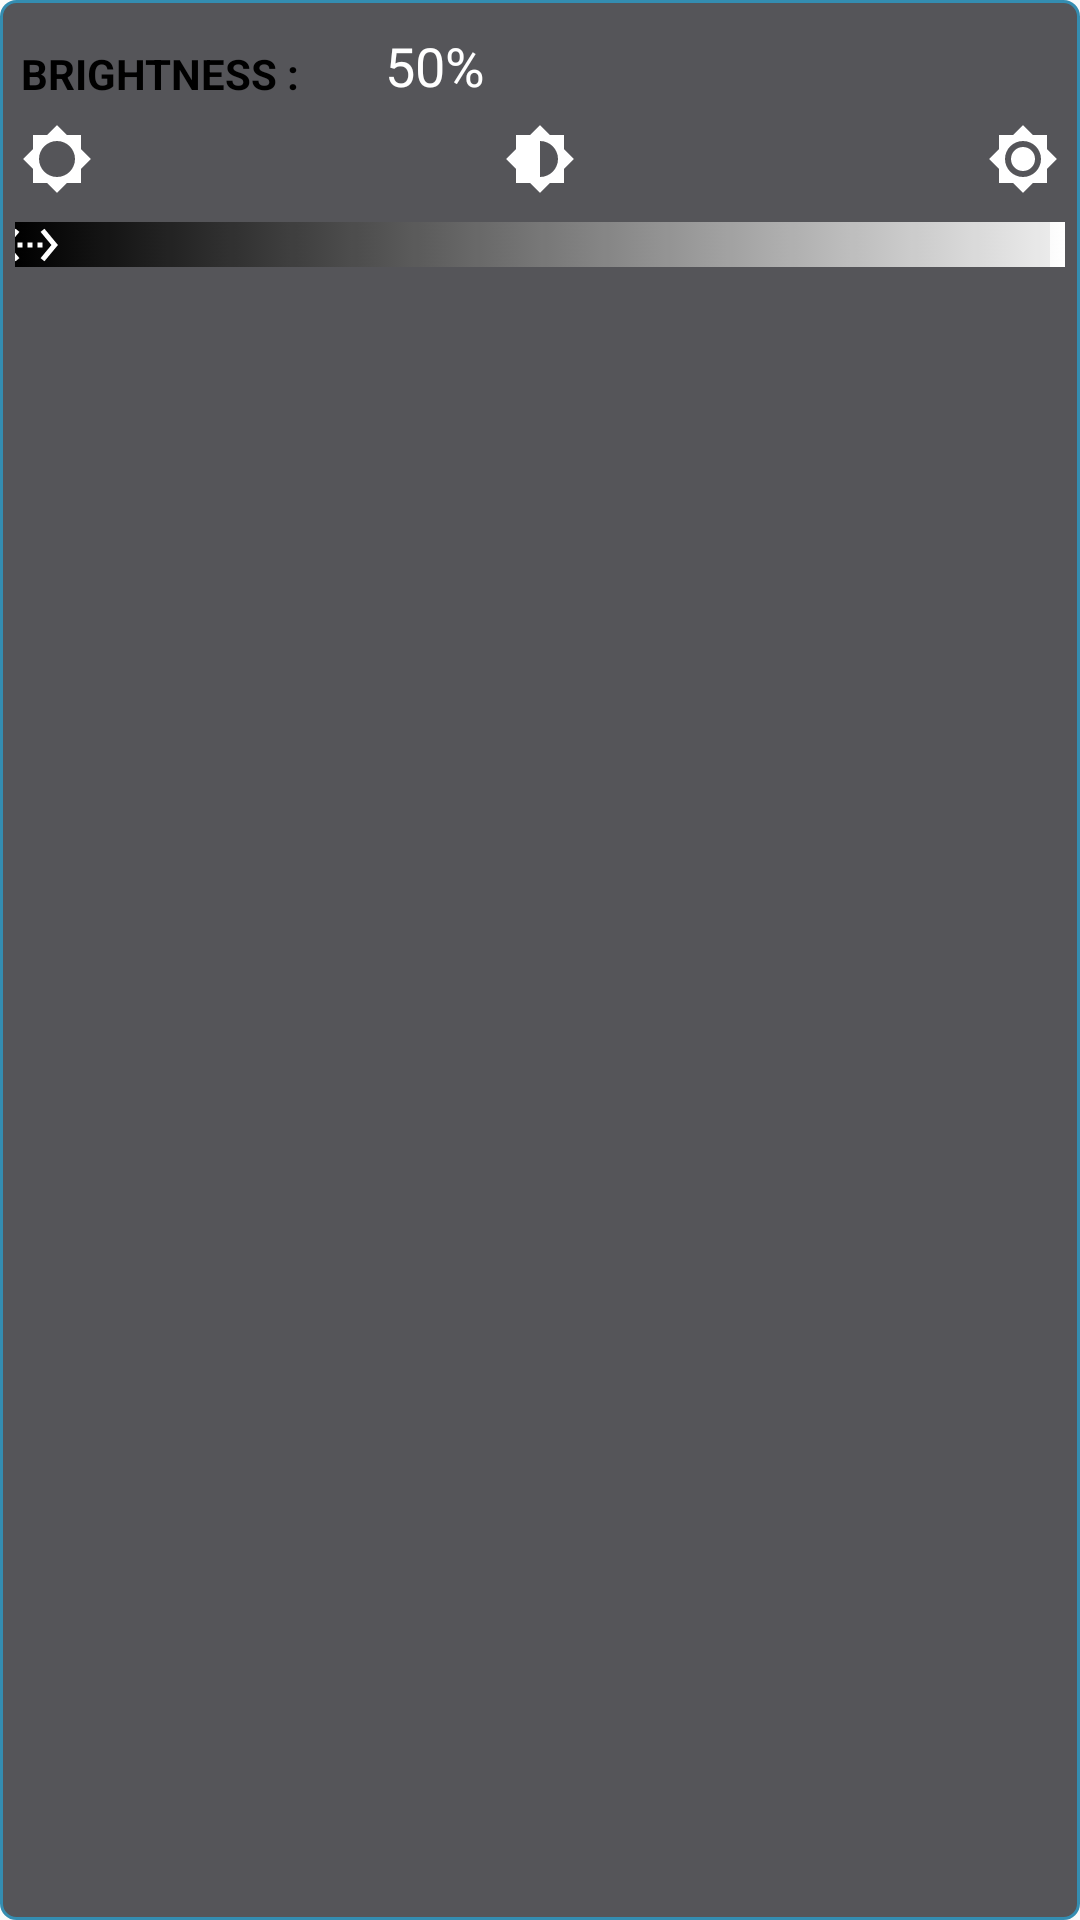

Here is an Android app screen rendered from its layout file. Give the layout XML and the strings, colors and styles it references.
<!-- AndroidManifest.xml: application theme AppTheme -->
<!-- res/layout/brightness_fragment.xml -->
<?xml version="1.0" encoding="utf-8"?>
<FrameLayout xmlns:android="http://schemas.android.com/apk/res/android"
             xmlns:app="http://schemas.android.com/apk/res-auto" xmlns:tools="http://schemas.android.com/tools"
             android:layout_width="match_parent"
             android:layout_height="wrap_content"
             tools:context=".Brightness_Fragment">

    <ImageView android:layout_width="match_parent" android:layout_height="match_parent"
               android:background="@drawable/custom_button_disable" android:alpha="0.8"/>

    <RelativeLayout android:layout_width="match_parent" android:layout_height="match_parent">


        <ImageView
                android:src="@drawable/ic_brightness_btn"
                android:layout_width="wrap_content"
                android:layout_height="wrap_content" android:id="@+id/imageView3" android:layout_alignParentRight="true"
                android:layout_alignParentEnd="true"
                android:layout_marginEnd="7dp" android:layout_marginRight="7dp"
                android:layout_marginTop="7dp" android:layout_below="@+id/Brightness_txt"/>

        <FrameLayout
                android:layout_width="match_parent" android:layout_height="15dp"
                android:layout_alignParentStart="true"
                android:layout_marginStart="5dp" android:layout_alignParentLeft="true"
                android:id="@+id/Brightness_Container" android:layout_marginTop="40dp"
                android:layout_marginLeft="5dp" android:layout_below="@+id/Brightness_txt"
                android:layout_marginRight="5dp" android:layout_marginBottom="5dp"
                android:background="@drawable/lightness_seekbar">
            <SeekBar
                    android:layout_width="match_parent"
                    android:progressDrawable="@drawable/slider"
                    android:thumb="@drawable/ic_seeking"
                    android:layout_marginStart="0dp"
                    android:layout_gravity="center"
                    android:id="@+id/Brightness_Controller"
                    android:paddingLeft="5dp"
                    android:layout_height="30dp"
                    android:layout_marginLeft="0dp"
                    android:paddingRight="5dp"/>

        </FrameLayout>

        <TextView
                android:text="Brightness : "
                android:layout_width="wrap_content"
                android:layout_height="wrap_content" android:layout_alignParentStart="true"
                android:layout_marginStart="7dp" android:layout_alignParentLeft="true"
                android:layout_alignParentTop="true"
                android:id="@+id/Brightness_txt" android:layout_marginTop="15dp" android:layout_marginLeft="7dp"
                android:textColor="@color/text_color_Dark" app:fontFamily="sans-serif-black" android:textStyle="bold"
                android:textAllCaps="true"/>
        <TextView
                android:text="50%"
                android:layout_width="wrap_content"
                android:layout_height="wrap_content"

                android:id="@+id/BrightnessValue_txt"
                app:fontFamily="sans-serif-black" android:textColor="@color/text_color_Light"
                android:layout_alignBottom="@+id/Brightness_txt"
                android:textSize="18sp" android:layout_toEndOf="@+id/Brightness_txt"
                android:layout_toRightOf="@+id/Brightness_txt" android:layout_marginLeft="25dp"
                android:layout_marginStart="25dp" android:layout_marginBottom="0dp"/>
        <ImageView
                android:src="@drawable/ic_brightness_empty"
                android:layout_width="wrap_content"
                android:layout_height="wrap_content" android:id="@+id/imageView" android:layout_alignParentStart="true"
                android:layout_marginStart="7dp"
                android:layout_alignParentLeft="true"
                android:layout_marginLeft="7dp" android:layout_marginTop="7dp"
                android:layout_below="@+id/Brightness_txt"/>
        <ImageView
                android:src="@drawable/ic_brightness_medium"
                android:layout_width="wrap_content"
                android:layout_height="wrap_content" android:id="@+id/imageView2" android:layout_centerHorizontal="true"
                android:layout_marginTop="7dp" android:layout_below="@+id/Brightness_txt"/>
    </RelativeLayout>

</FrameLayout>
<!-- resources referenced by this layout -->
<resources>
  <color name="text_color_Dark">#000000</color>
  <color name="text_color_Light">#FFFFFF</color>
  <!-- drawable ic_brightness_btn (drawable) -->
  <vector android:height="24dp" android:tint="#FFFFFF"
      android:viewportHeight="24.0" android:viewportWidth="24.0"
      android:width="24dp" xmlns:android="http://schemas.android.com/apk/res/android">
      <path android:fillColor="#FFFFFF" android:pathData="M20,8.69L20,4h-4.69L12,0.69 8.69,4L4,4v4.69L0.69,12 4,15.31L4,20h4.69L12,23.31 15.31,20L20,20v-4.69L23.31,12 20,8.69zM12,18c-3.31,0 -6,-2.69 -6,-6s2.69,-6 6,-6 6,2.69 6,6 -2.69,6 -6,6zM12,8c-2.21,0 -4,1.79 -4,4s1.79,4 4,4 4,-1.79 4,-4 -1.79,-4 -4,-4z"/>
  </vector>
  <!-- drawable ic_brightness_empty (drawable) -->
  <vector android:height="24dp" android:tint="#FFFFFF"
      android:viewportHeight="24.0" android:viewportWidth="24.0"
      android:width="24dp" xmlns:android="http://schemas.android.com/apk/res/android">
      <path android:fillColor="#FFffff" android:pathData="M20,15.31L23.31,12 20,8.69V4h-4.69L12,0.69 8.69,4H4v4.69L0.69,12 4,15.31V20h4.69L12,23.31 15.31,20H20v-4.69zM12,18c-3.31,0 -6,-2.69 -6,-6s2.69,-6 6,-6 6,2.69 6,6 -2.69,6 -6,6z"/>
  </vector>
  <!-- drawable ic_brightness_medium (drawable) -->
  <vector android:height="24dp" android:tint="#FFFFFF"
      android:viewportHeight="24.0" android:viewportWidth="24.0"
      android:width="24dp" xmlns:android="http://schemas.android.com/apk/res/android">
      <path android:fillColor="#FFffff" android:pathData="M20,15.31L23.31,12 20,8.69V4h-4.69L12,0.69 8.69,4H4v4.69L0.69,12 4,15.31V20h4.69L12,23.31 15.31,20H20v-4.69zM12,18V6c3.31,0 6,2.69 6,6s-2.69,6 -6,6z"/>
  </vector>
  <!-- drawable ic_seeking (drawable) -->
  <vector android:height="20dp" android:tint="#FFFFFF"
      android:viewportHeight="24.0" android:viewportWidth="24.0"
      android:width="20dp" xmlns:android="http://schemas.android.com/apk/res/android">
      <path android:fillColor="#FFff" android:pathData="M7.77,6.76L6.23,5.48 0.82,12l5.41,6.52 1.54,-1.28L3.42,12l4.35,-5.24zM7,13h2v-2L7,11v2zM17,11h-2v2h2v-2zM11,13h2v-2h-2v2zM17.77,5.48l-1.54,1.28L20.58,12l-4.35,5.24 1.54,1.28L23.18,12l-5.41,-6.52z"/>
  </vector>
  <!-- drawable lightness_seekbar (drawable) -->
  <?xml version="1.0" encoding="utf-8"?>
  <selector xmlns:android="http://schemas.android.com/apk/res/android">
  <item>
      <shape android:shape="rectangle">
       <gradient android:startColor="@color/text_color_Dark"
                 android:endColor="@color/text_color_Light"
                 android:type="linear">
  
  
       </gradient>
  
      </shape>
  </item>
  </selector>
  <!-- drawable slider (drawable) -->
  <?xml version="1.0" encoding="utf-8"?>
  <selector xmlns:android="http://schemas.android.com/apk/res/android"
            xmlns:app="http://schemas.android.com/apk/res-auto">
      <item>
   <shape android:shape="rectangle" app:alpha="1">
      <solid android:color="#11000000" >
  
      </solid>
      <size android:height="5dp"
            android:width="300dp">
  
      </size>
  
  </shape>
      </item>
  </selector>
  <style name="AppTheme" parent="Theme.AppCompat.Light.DarkActionBar">
          
          <item name="colorPrimary">@color/colorPrimary</item>
          <item name="colorPrimaryDark">@color/colorPrimaryDark</item>
          <item name="colorAccent">@color/colorAccent</item>
      </style>
  <color name="Button_color_Disibled">#2C2C31</color>
  <color name="Stroke_color_Disabled">#0373A0</color>
  <color name="colorPrimary">#090909</color>
  <color name="colorPrimaryDark">#090909</color>
  <color name="colorAccent">#FFFFFF</color>
</resources>
